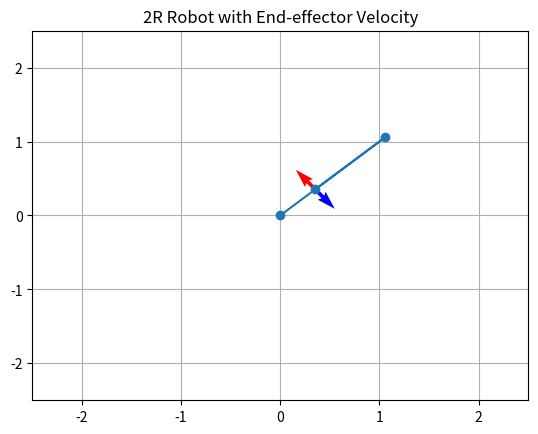

This figure's Python source:
import numpy as np
import matplotlib.pyplot as plt

# Define robot parameters
a1, a2 = 1.5, 1  # Link lengths

# Joint configuration
q = [np.pi/4, np.pi]

# Joint velocities
q_dot = [0.0, 0.5]

# Compute end-effector position using forward kinematics
x = a1 * np.cos(q[0]) + a2 * np.cos(q[0] + q[1])
y = a1 * np.sin(q[0]) + a2 * np.sin(q[0] + q[1])

# Compute the Jacobian
J = np.array([
    [-a1 * np.sin(q[0]) - a2 * np.sin(q[0] + q[1]), -a2 * np.sin(q[0] + q[1])],
    [a1 * np.cos(q[0]) + a2 * np.cos(q[0] + q[1]), a2 * np.cos(q[0] + q[1])]
])

J_1 = J[:, 0]
J_2 = J[:, 1]
# Calculate end-effector velocities
v = J @ q_dot

# Plot robot and velocities
fig, ax = plt.subplots()
ax.plot([0, a1 * np.cos(q[0]), x], [0, a1 * np.sin(q[0]), y], 'o-')  # Plot robot
ax.quiver(x, y, J_1[0], J_1[1], color='r')  # Plot velocity vector
ax.quiver(x, y, J_2[0], J_2[1], color='b')  # Plot velocity vector
ax.set_xlim([-a1-a2, a1+a2])
ax.set_ylim([-a1-a2, a1+a2])
plt.grid(True)
plt.title("2R Robot with End-effector Velocity")
plt.show()
